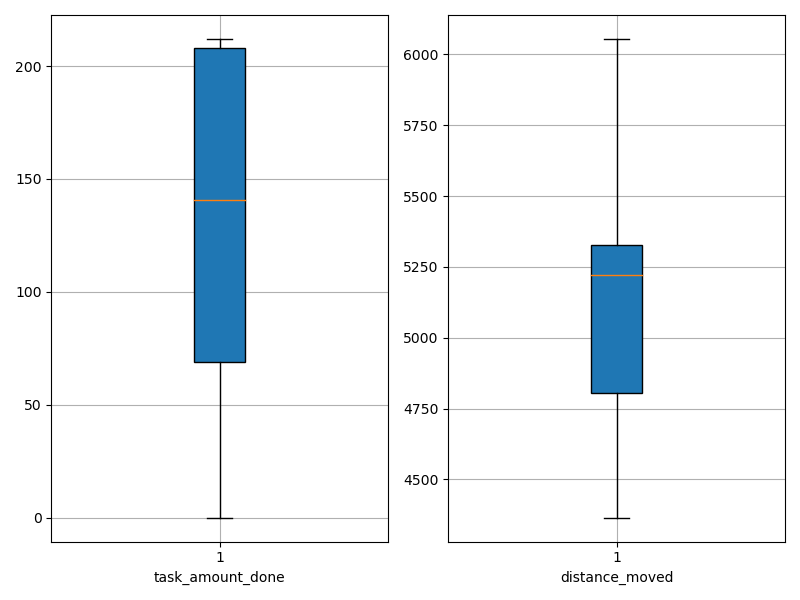

The data file committed next to this chart (first rows):
agent_id, task_amount_done, distance_moved
0, 139.0, 4906
1, 140.0, 4989
2, 212.0, 4676
3, 141.0, 5365
4, 208.0, 4667
5, 139.0, 5289
6, 69.0, 5284
7, 0.0, 5862
8, 70.0, 5566
9, 138.0, 5206
10, 142.0, 5289
11, 208.0, 4756
12, 0.0, 5834
13, 0.0, 5909
14, 68.0, 5147
15, 69.0, 5312
16, 212.0, 4365
17, 211.0, 4624
18, 0.0, 5807
19, 0.0, 5303
20, 141.0, 5236
21, 141.0, 5331
22, 140.0, 4792
23, 212.0, 4915
24, 212.0, 4817
25, 0.0, 6055
26, 208.0, 4729
27, 142.0, 5296
28, 208.0, 4803
29, 210.0, 4977
